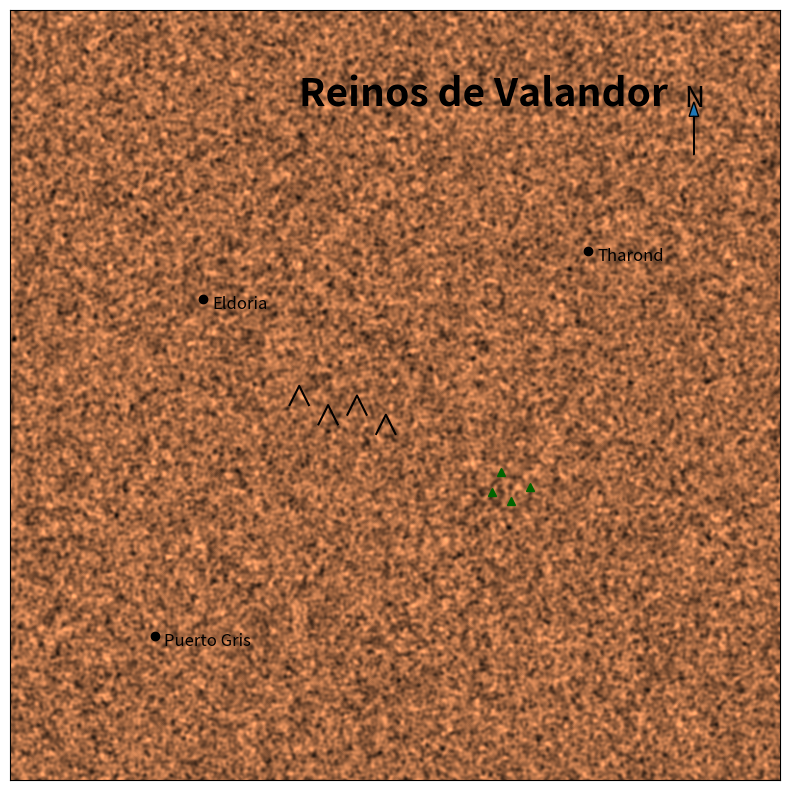

This figure's Python source:
import numpy as np
import matplotlib.pyplot as plt

# Tamaño
width, height = 800, 800

# Generar "continente"
world = np.random.rand(height, width)

# Suavizar para formar masas de tierra
for _ in range(6):
    world = (world +
             np.roll(world, 1, axis=0) +
             np.roll(world, -1, axis=0) +
             np.roll(world, 1, axis=1) +
             np.roll(world, -1, axis=1)) / 5

plt.figure(figsize=(10,10))

# Estilo pergamino
plt.imshow(world, cmap="copper")
plt.xticks([])
plt.yticks([])

# Nombre del mundo
plt.text(300, 100, "Reinos de Valandor", fontsize=28, fontweight='bold')

# Dibujar montañas (triángulos)
mountains = [(300,400), (330,420), (360,410), (390,430)]
for x, y in mountains:
    plt.plot([x-10, x, x+10], [y+10, y-10, y+10], color="black")

# Dibujar bosque (pequeños árboles)
forest = [(500,500), (520,510), (540,495), (510,480)]
for x, y in forest:
    plt.plot(x, y, marker="^", color="darkgreen")

# Ciudades
cities = {
    "Eldoria": (200, 300),
    "Tharond": (600, 250),
    "Puerto Gris": (150, 650)
}

for name, (x, y) in cities.items():
    plt.plot(x, y, 'ko')
    plt.text(x+10, y+10, name, fontsize=12)

# Rosa de los vientos simple
plt.text(700, 100, "N", fontsize=20)
plt.arrow(710,150,0,-40, head_width=10)

plt.show()
